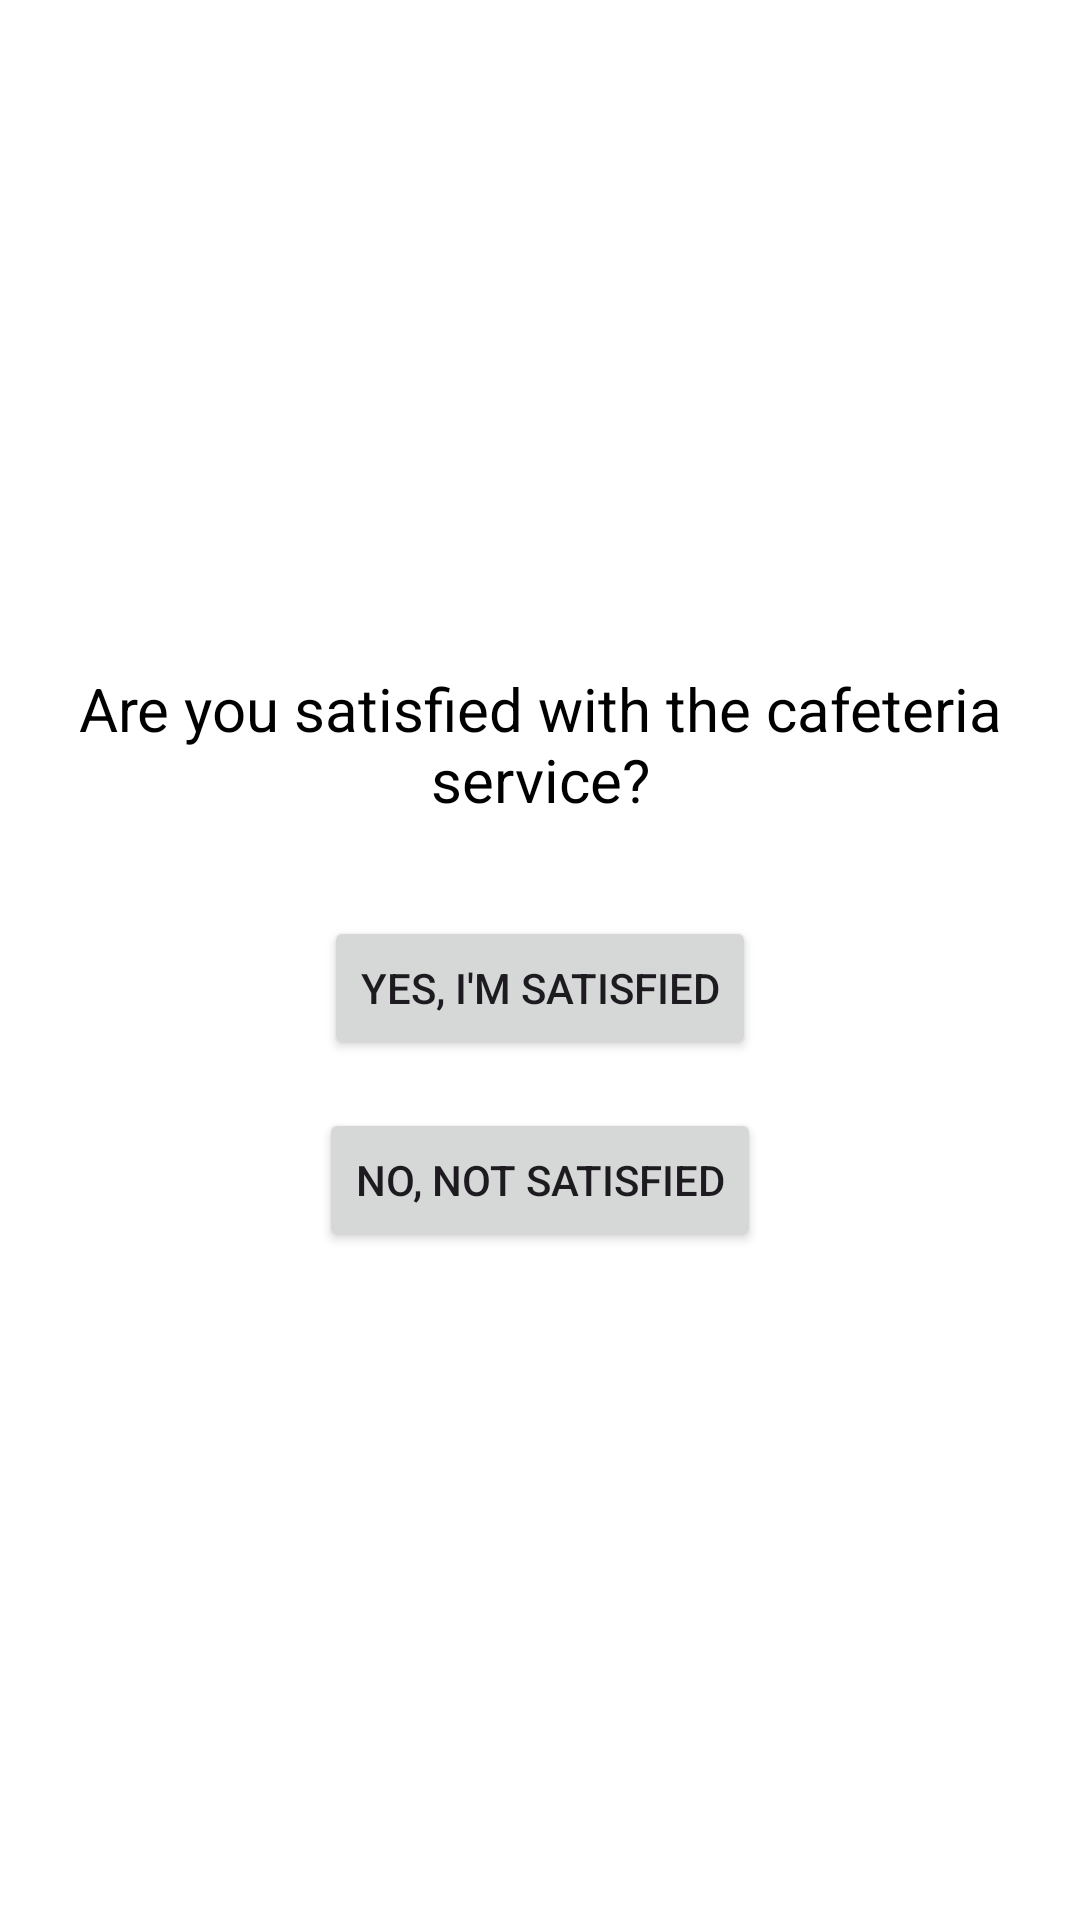

This screen was rendered from an Android layout file. Write that file and the resources it references.
<!-- AndroidManifest.xml: application theme Theme.SHNITSIK -->
<!-- res/layout/activity_survey.xml -->
<?xml version="1.0" encoding="utf-8"?>
<LinearLayout xmlns:android="http://schemas.android.com/apk/res/android"
    android:id="@+id/main"
    android:layout_width="match_parent"
    android:layout_height="match_parent"
    android:background="#FFFFFF"
    android:padding="24dp"
    android:gravity="center"
    android:orientation="vertical">

    
    <TextView
        android:id="@+id/surveyQuestion"
        android:layout_width="wrap_content"
        android:layout_height="wrap_content"
        android:text="Are you satisfied with the cafeteria service?"
        android:textSize="20sp"
        android:textColor="#000000"
        android:layout_marginBottom="32dp"
        android:textAlignment="center" />

    
    <Button
        android:id="@+id/buttonSatisfied"
        android:layout_width="wrap_content"
        android:layout_height="wrap_content"
        android:text="Yes, I'm satisfied"
        android:layout_marginBottom="16dp"
/>

    
    <Button
        android:id="@+id/buttonNotSatisfied"
        android:layout_width="wrap_content"
        android:layout_height="wrap_content"
        android:text="No, not satisfied" />
</LinearLayout>
<!-- resources referenced by this layout -->
<resources>
  <style name="Theme.SHNITSIK" parent="Base.Theme.SHNITSIK" />
  <style name="Base.Theme.SHNITSIK" parent="Theme.Material3.DayNight.NoActionBar">
          
          
      </style>
</resources>
